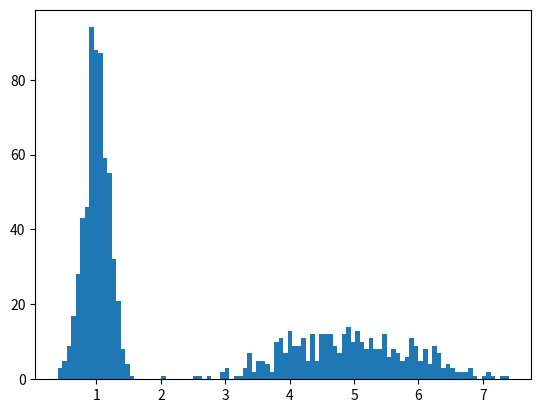

This chart was generated by the following Python code: (Note: this script raises an exception after producing the figure.)
import matplotlib.pyplot as plt
import numpy as np
from scipy import stats
#plt.style.use("ggplot")


def set_param(theta):
    """
    theta : 初期値 (0~1)
    thetaによって，カテゴリを決定し，
    そのカテゴリのガウス分布の
    平均mu,標準偏差sigmaを設定する．
    return : mu , sigma

    #カテゴリ数は2
    """
    #平均と標準偏差を初期化
    mu = 0
    sigma = 0

    #カテゴリ
    categorical = 0

    #0.3の確率でカテゴリ1,0.7の確率でカテゴリ2
    if theta <= 0.3:
        categorical = 1
    else :
        categorical = 2

    #それぞれの値を決定
    if categorical == 1:
        mu = 0
        sigma = 2
    elif categorical == 2:
        mu = 2
        sigma = 6

    return mu , sigma


#分布の数
K = 2

#データ数
N = 1000

# #一つ目のガウス分布
mu1 = 1
sigma1 = 0.2
# #混合確率1 = 0.3
N1 = int(N*0.6)
#
# #二つ目のガウス分布
mu2 = 5
sigma2 = 1
# #混合確率1 = 0.7
N2 = int(N*0.4)
# mu = np.zeros(2)
# sigma = np.zeros(2)
#
# theta = np.random.rand()     #0-1の乱数を適当に与える（これが初期値)
# for i in range(K):
#     mu[i] , sigma[i] = set_param(theta)         #


#mu1 ,sigma1 = set_param(theta)


#サンプルデータxは300個と700個の二つの分布からなるデータ(一次元)(1000)

#x = np.concatenate([np.random.normal(mu[0], sigma[0], N1), np.random.normal(mu[1], sigma[1], N2)])
x = np.concatenate([np.random.normal(mu1, sigma1, N1), np.random.normal(mu2, sigma2, N2)])
plt.hist(x, bins=100, normed=True)
#plt.show()

# 初期値
#0から1までの範囲でK個の乱数を生成する
#負担率の初期値
#w = np.random.uniform(0,1,K)   #乱数Ver
w = [0.1,0.3]  #決め打ちVer
print(w)
#全ての和が1になるように和で割る
#w /=  w.sum()

#平均
mu = [0, 2]

#標準偏差
sigma = [2, 6]

#itaはN行K列　＝　1000行2列
ita = np.zeros([N, K])

# EM アルゴリズム
training_iter = 13
for epoch in range(training_iter):
    ita_sum = 0
    # Estep
    #分子をまず計算する
    for k in range(K):
        ita[:, k] = w[k] * stats.norm.pdf(x,mu[k], sigma[k])
    """
    #sumでitaを割る．
    #np.newaxisで縦ベクトルに変換する.
    #ややこしいが結局,行の和(総トピックの現時点での分母の和)でitaを割っているだけ
    #負担率の分母は全てのトピックに対してで，全てのデータではない
    #つまり，一回一回更新された値で和を計算する．
    """
    #ita = ita / ita.sum(1)[:, np.newaxis]
    #print(ita.shape)
    """
    #####間違い例(全データの和を取っている)#####
    for i in range(N):
        for j in range(K):
            ita_sum += ita[i][j]
    """
    #正解例(トピックの和を行毎に計算する)
    for k in range(K):
        ita_sum += ita[:,k]#これだとita_sumに単に1000個のデータを入れるだけで，計算ができない
    ita = ita / ita_sum[:,np.newaxis] #[:,np.newaxis]でベクトル化してnumpyのブロードキャストに頼る
    #print(ita.shape)


    # Mstep

    #混合係数の計算 , sum(0)で列ごとの和をだす.(行毎の和/データ数)
    #つまり，トピックごとの負担率の和　= ita.sum(0) = Nk
    Nk= ita.sum(0)
    #print(Nk.shape)
    w = Nk / N

    #分散の計算
    #itaのshapeは(1000,2) , Nkのshapeは2 , xのshapeは(1000,)
    #転置することでitaは(2,1000)になるので，xとの内積が計算できる．
    #転置したので，一行目がトピック1について，二行目がトピック2についてのデータになっている．
    #つまり，定義通り，それぞれのkについて計算できる．
    mu = ita.T.dot(x) / Nk

    #標準偏差

    for k in range(K):
        #k = 1 の時だと
        #(x-mu[1])^2　* k=1の負担率 の総和　　　を　　Nkで割る
        #norm.pdfのlocには標準偏差が入る
        #分散ではない
        sigma[k] = np.sqrt(((x - mu[k])*(x - mu[k]) * ita[:, k]).sum() / Nk[k])

    # 図示
    x_ = np.linspace(0, 8, 200)

    #平均と標準偏差の更新を表示
    print("mu1:",mu[0],"sigma1:",sigma[0])
    print("mu2:",mu[1],"sigma:",sigma[1],"\n")

    #グラフを描写
    y0 = w[0] * stats.norm.pdf(x_,mu[0], sigma[0])
    y1 = w[1] * stats.norm.pdf(x_,mu[1], sigma[1])
    plt.plot(x_, y0)
    plt.plot(x_, y1)
    plt.hist(x, bins=100, normed=True)
    title = "epoch: {}".format(epoch+1)
    plt.title(title)
    # plt.savefig("data/" + title + ".png")
    plt.show()
